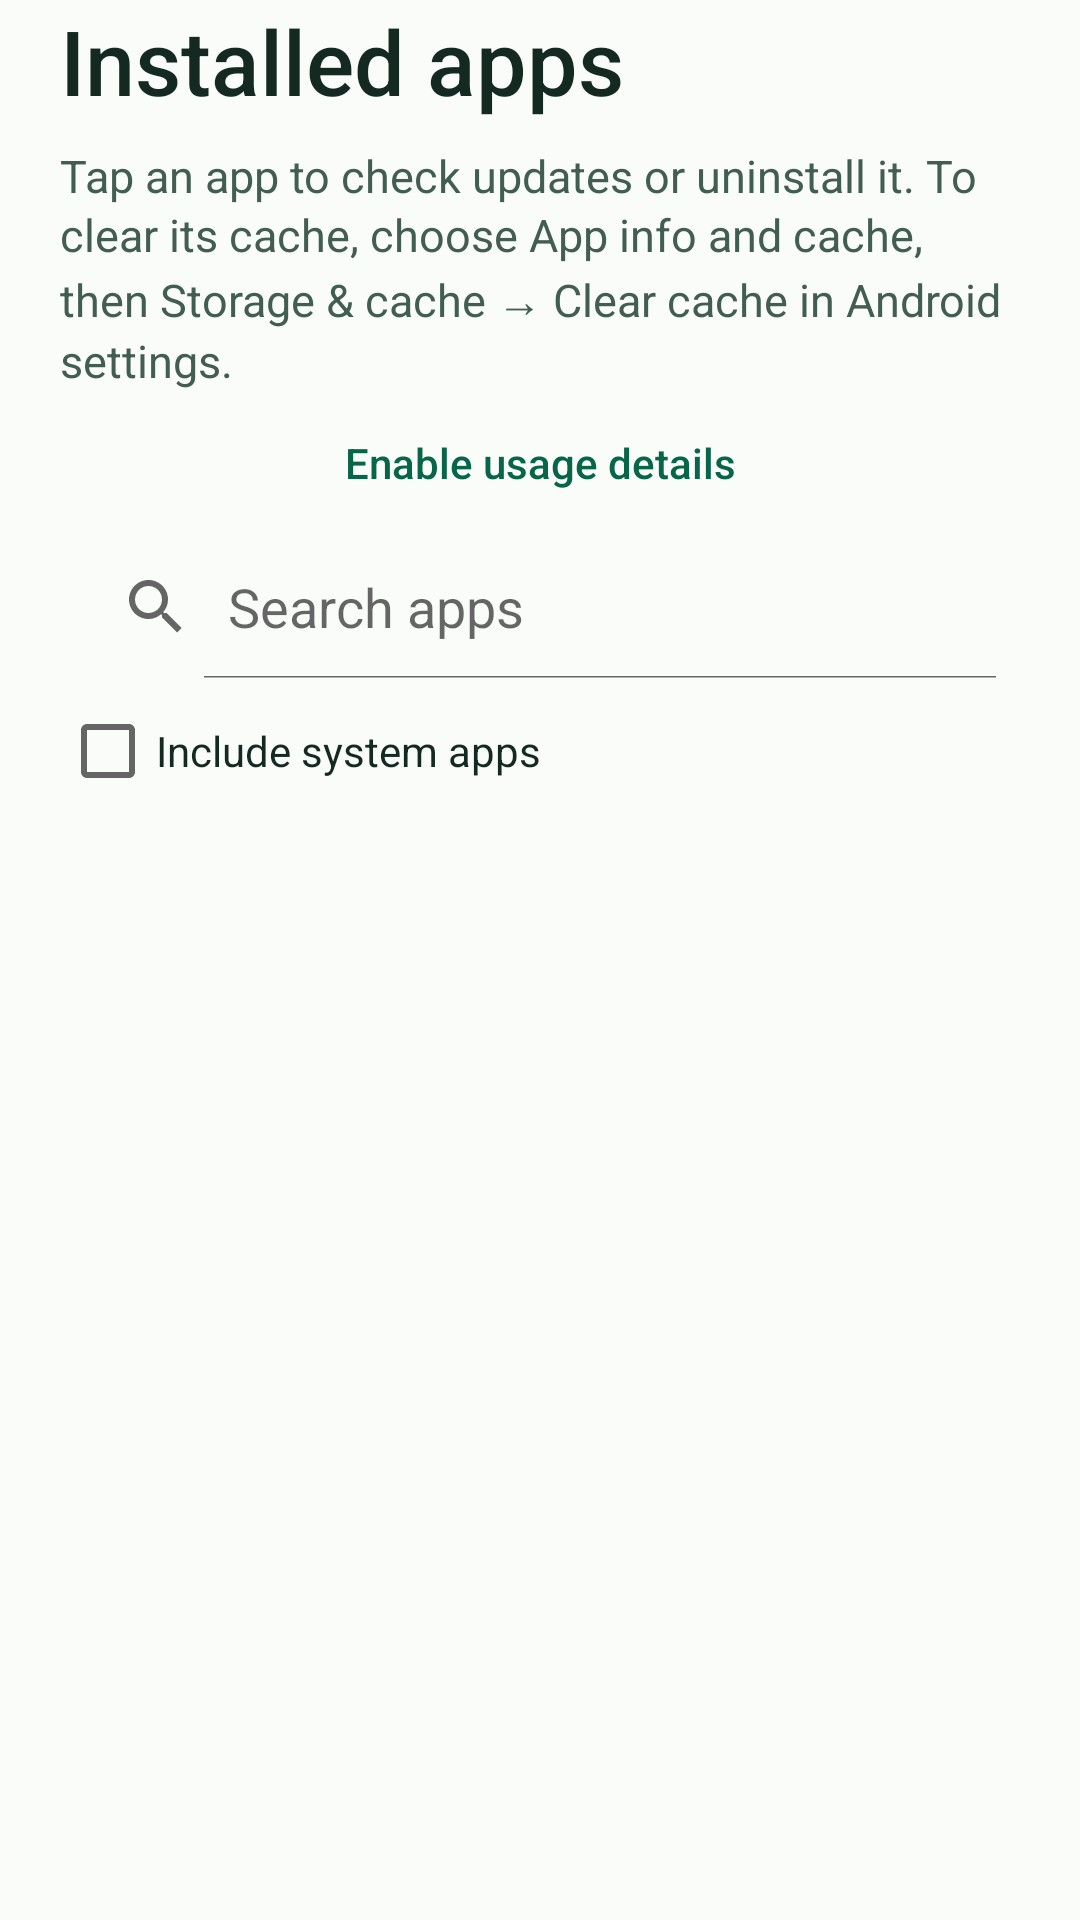

The Android layout XML behind this screen, and the referenced resources:
<!-- AndroidManifest.xml: application theme AppTheme -->
<!-- res/layout/page_apps.xml -->
<LinearLayout xmlns:android="http://schemas.android.com/apk/res/android"
    android:layout_width="match_parent" android:layout_height="match_parent"
    android:orientation="vertical" android:paddingHorizontal="20dp">
    <TextView style="@style/PageTitle" android:text="@string/apps_title" />
    <TextView style="@style/BodyText" android:text="@string/apps_body" android:layout_marginTop="8dp" />
    <Button android:id="@+id/usage" style="@style/TextButton" android:layout_width="match_parent"
        android:layout_height="wrap_content" android:text="@string/usage_details" />
    <SearchView android:id="@+id/app_search" android:layout_width="match_parent"
        android:layout_height="wrap_content" android:iconifiedByDefault="false" android:queryHint="@string/search_apps" />
    <CheckBox android:id="@+id/show_system" android:layout_width="match_parent" android:layout_height="wrap_content"
        android:minHeight="48dp" android:text="@string/show_system" android:textColor="@color/ink" />
    <TextView android:id="@+id/apps_status" style="@style/BodyText" />
    <ListView android:id="@+id/app_list" android:layout_width="match_parent" android:layout_height="0dp"
        android:layout_weight="1" android:divider="@color/line" android:dividerHeight="1dp" />
</LinearLayout>
<!-- resources referenced by this layout -->
<resources>
  <color name="ink">#142921</color>
  <color name="line">#D5E1D9</color>
  <string name="apps_body">Tap an app to check updates or uninstall it. To clear its cache, choose App info and cache, then Storage &amp; cache → Clear cache in Android settings.</string>
  <string name="apps_title">Installed apps</string>
  <string name="search_apps">Search apps</string>
  <string name="show_system">Include system apps</string>
  <string name="usage_details">Enable usage details</string>
  <style name="BodyText">
          <item name="android:layout_width">match_parent</item>
          <item name="android:layout_height">wrap_content</item>
          <item name="android:textSize">15sp</item>
          <item name="android:textColor">@color/body</item>
          <item name="android:lineSpacingExtra">2dp</item>
      </style>
  <style name="PageTitle">
          <item name="android:layout_width">match_parent</item>
          <item name="android:layout_height">wrap_content</item>
          <item name="android:textSize">30sp</item>
          <item name="android:textColor">@color/ink</item>
          <item name="android:fontFamily">sans-serif-medium</item>
      </style>
  <style name="TextButton" parent="@android:style/Widget.Material.Button.Borderless">
          <item name="android:textAllCaps">false</item>
          <item name="android:textColor">@color/accent</item>
          <item name="android:minHeight">48dp</item>
      </style>
  <style name="AppTheme" parent="@style/DayThemeBase" />
  <color name="body">#425D51</color>
  <color name="accent">#076548</color>
  <style name="DayThemeBase" parent="@android:style/Theme.Material.Light.NoActionBar">
          <item name="android:colorAccent">@color/accent</item>
          <item name="android:windowBackground">@color/surface</item>
          <item name="android:statusBarColor">@color/surface</item>
          <item name="android:windowLightStatusBar">true</item>
      </style>
  <color name="surface">#FAFCFA</color>
</resources>
